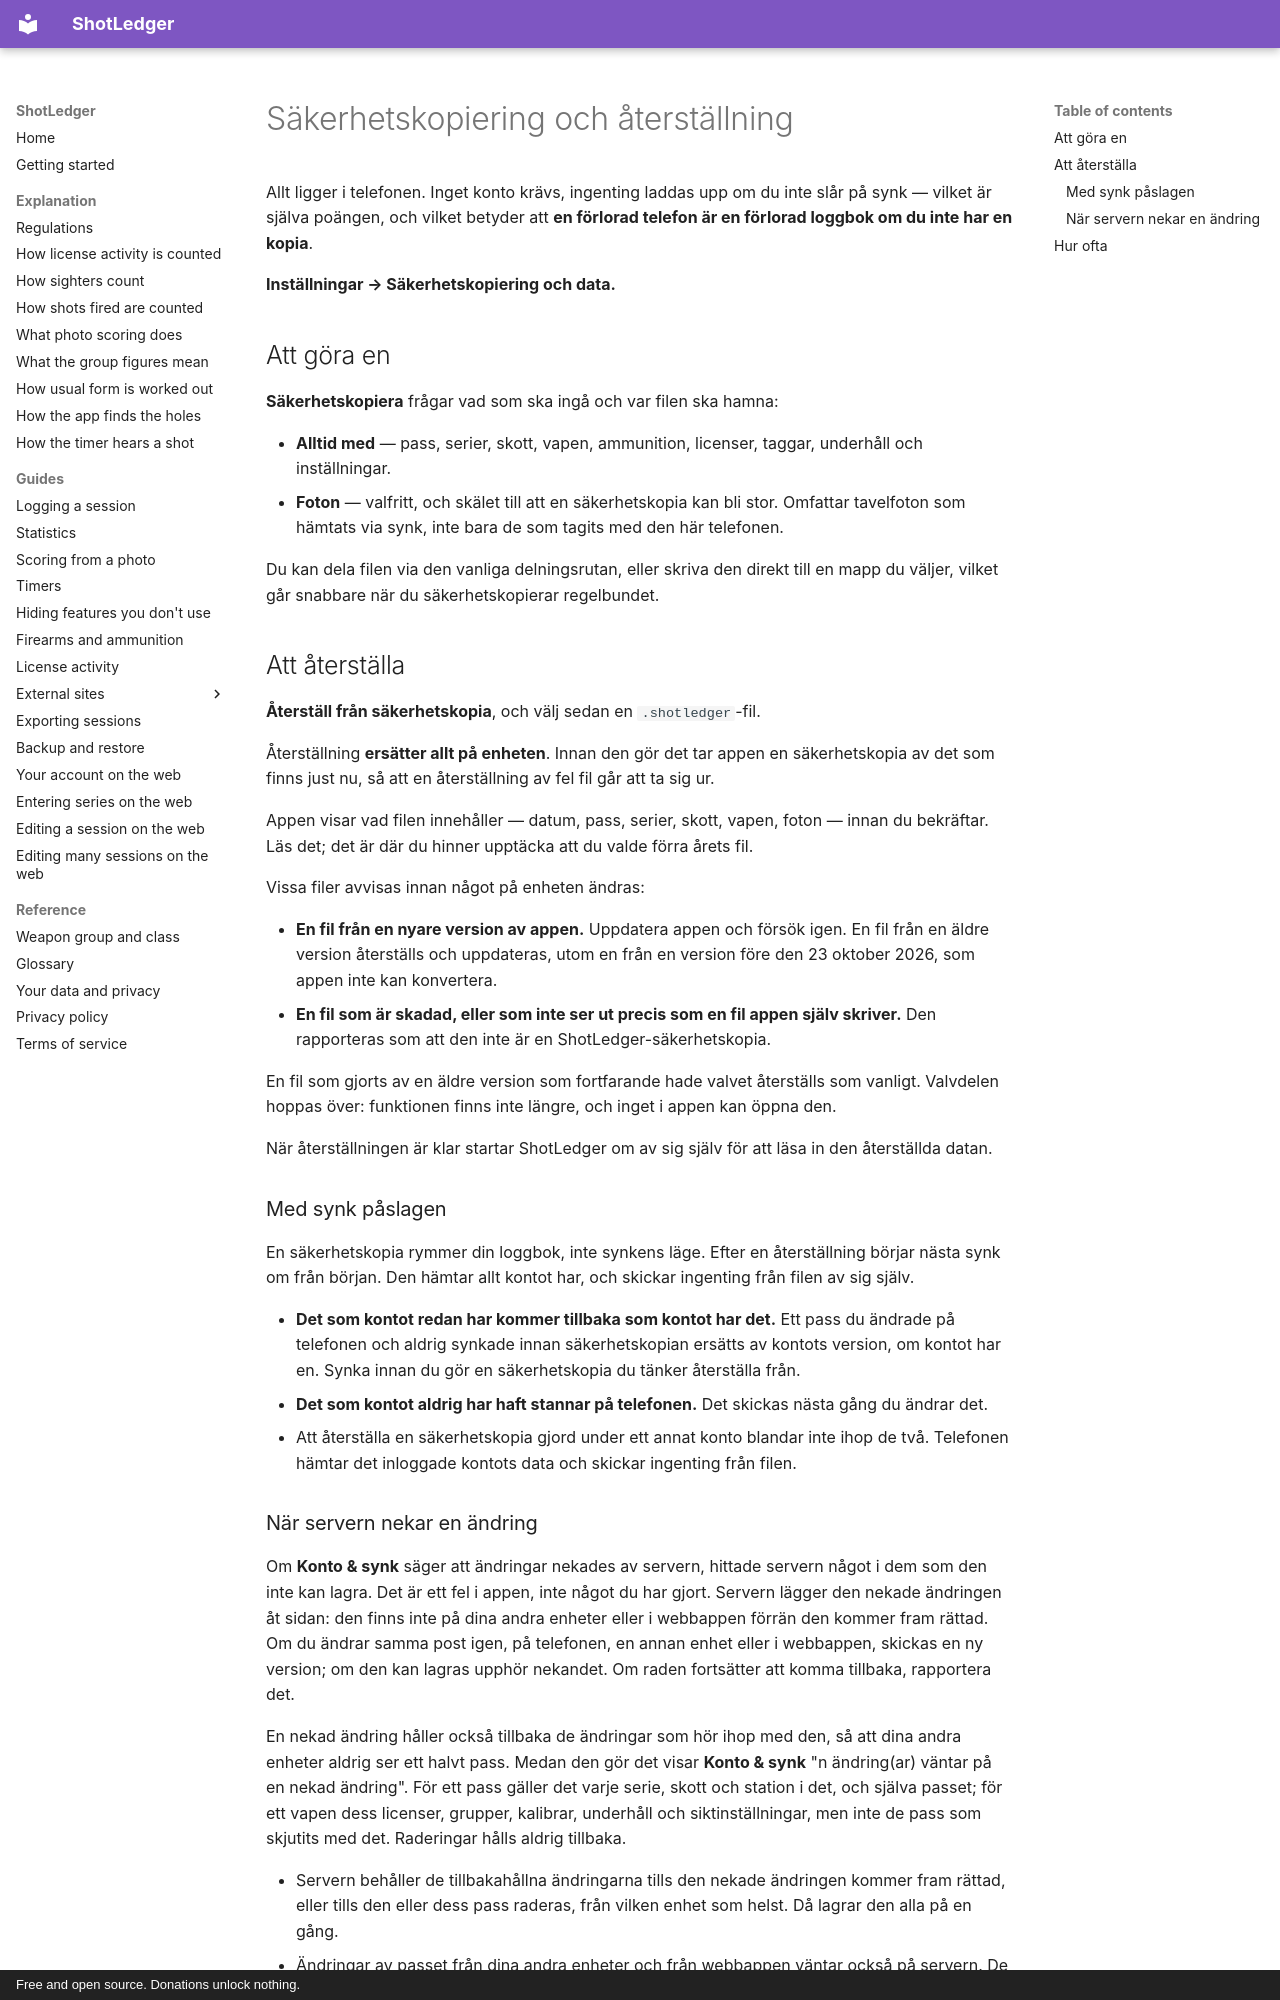

repository: shotledger/shotledger · page: guides/backup-and-restore.sv/index.html · generator: mkdocs · copyright: Free and open source. Donations unlock nothing.

# Säkerhetskopiering och återställning

Allt ligger i telefonen. Inget konto krävs, ingenting laddas upp om du inte
slår på synk — vilket är själva poängen, och vilket betyder att **en förlorad
telefon är en förlorad loggbok om du inte har en kopia**.

**Inställningar → Säkerhetskopiering och data.**

## Att göra en

**Säkerhetskopiera** frågar vad som ska ingå och var filen ska hamna:

- **Alltid med** — pass, serier, skott, vapen, ammunition, licenser, taggar,
  underhåll och inställningar.
- **Foton** — valfritt, och skälet till att en säkerhetskopia kan bli stor.
  Omfattar tavelfoton som hämtats via synk, inte bara de som tagits med den
  här telefonen.

Du kan dela filen via den vanliga delningsrutan, eller skriva den direkt till
en mapp du väljer, vilket går snabbare när du säkerhetskopierar regelbundet.

## Att återställa

**Återställ från säkerhetskopia**, och välj sedan en `.shotledger`-fil.

Återställning **ersätter allt på enheten**. Innan den gör det tar appen en
säkerhetskopia av det som finns just nu, så att en återställning av fel fil går
att ta sig ur.

Appen visar vad filen innehåller — datum, pass, serier, skott, vapen, foton —
innan du bekräftar. Läs det; det är där du hinner upptäcka att du valde förra
årets fil.

Vissa filer avvisas innan något på enheten ändras:

- **En fil från en nyare version av appen.** Uppdatera appen och försök
  igen. En fil från en äldre version återställs och uppdateras, utom en från
  en version före den 23 oktober 2026, som appen inte kan konvertera.
- **En fil som är skadad, eller som inte ser ut precis som en fil appen själv
  skriver.** Den rapporteras som att den inte är en ShotLedger-säkerhetskopia.

En fil som gjorts av en äldre version som fortfarande hade valvet återställs
som vanligt. Valvdelen hoppas över: funktionen finns inte längre, och inget i
appen kan öppna den.

När återställningen är klar startar ShotLedger om av sig själv för att läsa in
den återställda datan.

### Med synk påslagen

En säkerhetskopia rymmer din loggbok, inte synkens läge. Efter en
återställning börjar nästa synk om från början. Den hämtar allt kontot har,
och skickar ingenting från filen av sig själv.

- **Det som kontot redan har kommer tillbaka som kontot har det.** Ett pass du
  ändrade på telefonen och aldrig synkade innan säkerhetskopian ersätts av
  kontots version, om kontot har en. Synka innan du gör en säkerhetskopia du
  tänker återställa från.
- **Det som kontot aldrig har haft stannar på telefonen.** Det skickas nästa
  gång du ändrar det.
- Att återställa en säkerhetskopia gjord under ett annat konto blandar inte
  ihop de två. Telefonen hämtar det inloggade kontots data och skickar
  ingenting från filen.
